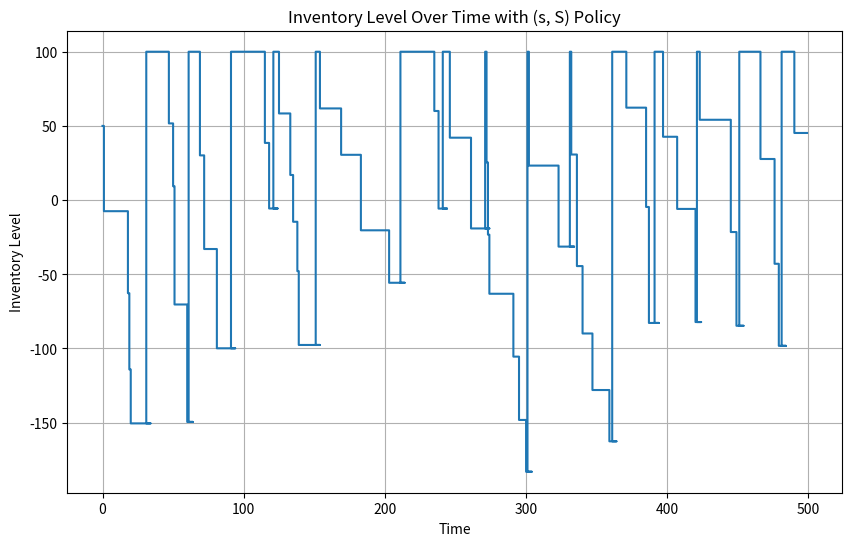

Here is the Python script that generated this plot:
import numpy as np
import matplotlib.pyplot as plt

RANDOM_SEED = 2
SIMULATION_TIME = 500  
INITIAL_INVENTORY = 50
s = 20  
S = 100  

LEAD_TIME = 5
DEMAND_LOW = 30  
DEMAND_HIGH = 80  
MONTH_DURATION = 30  

np.random.seed(RANDOM_SEED)
inventory_level = INITIAL_INVENTORY
history = []

for time in range(SIMULATION_TIME):
    if np.random.rand() < 0.1:  
        demand = np.random.uniform(DEMAND_LOW, DEMAND_HIGH)
        inventory_level -= demand  
    
    history.append((time, inventory_level))
    
    if time % MONTH_DURATION == 0:
        if inventory_level <= s:
            order_amount = S - inventory_level
            for lead_time in range(LEAD_TIME):
                if time + lead_time < SIMULATION_TIME:
                    history.append((time + lead_time, inventory_level))

            inventory_level += order_amount

print(history)

plt.figure(figsize=(10, 6))
times, levels = zip(*history)
plt.step(times, levels, where='post')
plt.xlabel('Time')
plt.ylabel('Inventory Level')
plt.title('Inventory Level Over Time with (s, S) Policy')
plt.grid(True)
plt.show()